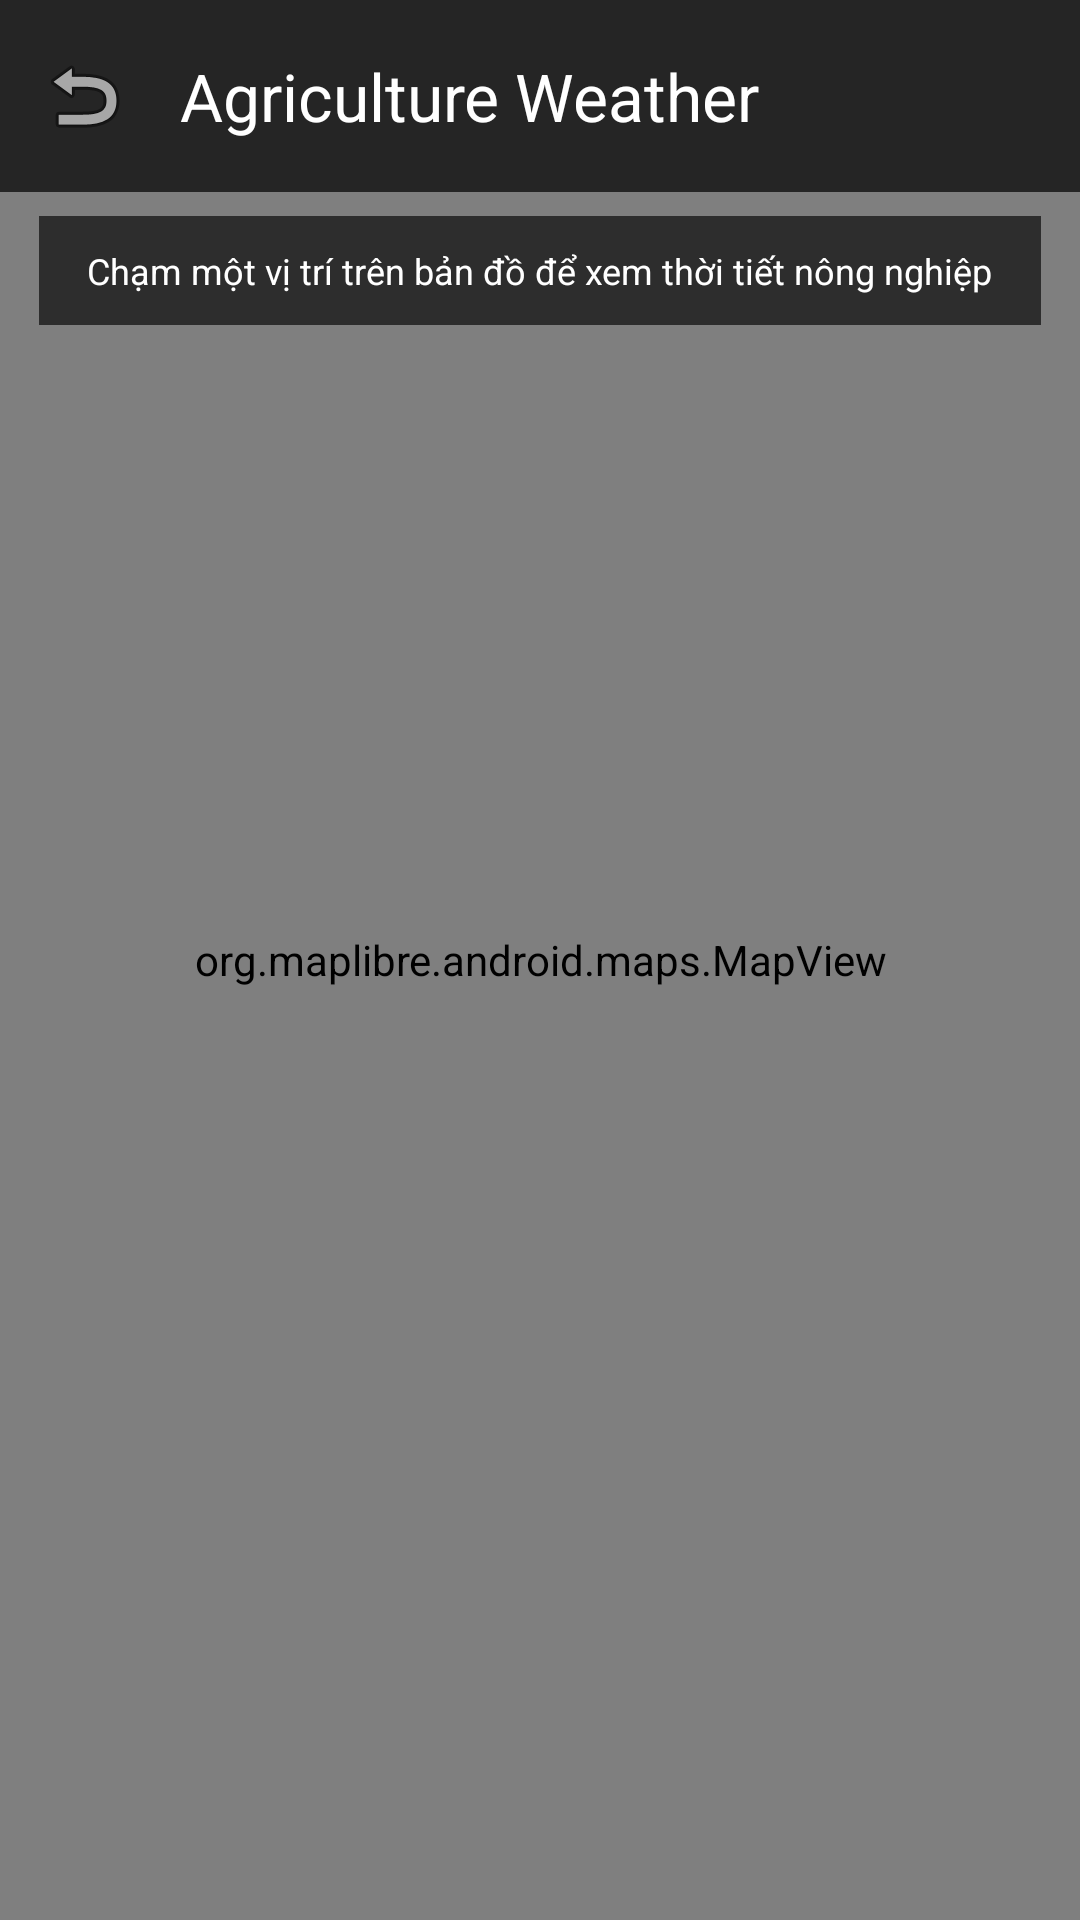

Here is an Android app screen rendered from its layout file. Give the layout XML and the strings, colors and styles it references.
<!-- AndroidManifest.xml: application theme Theme.MyApplicationooo -->
<!-- res/layout/activity_agriculture.xml -->
<?xml version="1.0" encoding="utf-8"?>
<androidx.coordinatorlayout.widget.CoordinatorLayout xmlns:android="http://schemas.android.com/apk/res/android"
    xmlns:app="http://schemas.android.com/apk/res-auto"
    android:layout_width="match_parent"
    android:layout_height="match_parent"
    android:background="#0F0F0F">

    <org.maplibre.android.maps.MapView
        android:id="@+id/mapView"
        android:layout_width="match_parent"
        android:layout_height="match_parent" />

    <com.google.android.material.appbar.AppBarLayout
        android:layout_width="match_parent"
        android:layout_height="wrap_content"
        android:background="@android:color/transparent"
        app:elevation="0dp">

        <com.google.android.material.appbar.MaterialToolbar
            android:id="@+id/toolbar"
            android:layout_width="match_parent"
            android:layout_height="?attr/actionBarSize"
            android:background="#CC0F0F0F"
            app:navigationIcon="@android:drawable/ic_menu_revert"
            app:title="Agriculture Weather"
            app:titleTextColor="#FFFFFF" />
    </com.google.android.material.appbar.AppBarLayout>

    <TextView
        android:id="@+id/tvMapHint"
        android:layout_width="wrap_content"
        android:layout_height="wrap_content"
        android:layout_gravity="top|center_horizontal"
        android:layout_marginTop="72dp"
        android:background="#CC1A1A1A"
        android:paddingHorizontal="16dp"
        android:paddingVertical="10dp"
        android:text="Chạm một vị trí trên bản đồ để xem thời tiết nông nghiệp"
        android:textColor="#FFFFFF"
        android:textSize="12sp" />

    <com.google.android.material.card.MaterialCardView
        android:id="@+id/cardAgricultureInfo"
        android:layout_width="match_parent"
        android:layout_height="wrap_content"
        android:layout_gravity="bottom"
        android:layout_margin="16dp"
        android:visibility="gone"
        app:cardBackgroundColor="#E61A1A1A"
        app:cardCornerRadius="24dp"
        app:cardElevation="8dp">

        <LinearLayout
            android:layout_width="match_parent"
            android:layout_height="wrap_content"
            android:orientation="vertical"
            android:padding="18dp">

            <TextView
                android:layout_width="wrap_content"
                android:layout_height="wrap_content"
                android:text="THỜI TIẾT NÔNG NGHIỆP"
                android:textColor="#66BB6A"
                android:textSize="16sp"
                android:textStyle="bold" />

            <TextView
                android:id="@+id/tvSelectedLocation"
                android:layout_width="match_parent"
                android:layout_height="wrap_content"
                android:layout_marginTop="4dp"
                android:text="Vị trí đã chọn"
                android:textColor="#B3FFFFFF"
                android:textSize="12sp" />

            <GridLayout
                android:layout_width="match_parent"
                android:layout_height="wrap_content"
                android:layout_marginTop="12dp"
                android:columnCount="2">

                <LinearLayout android:layout_width="0dp" android:layout_height="wrap_content" android:layout_columnWeight="1" android:orientation="vertical">
                    <TextView android:layout_width="wrap_content" android:layout_height="wrap_content" android:text="Nhiệt độ" android:textColor="#80FFFFFF" android:textSize="11sp" />
                    <TextView android:id="@+id/tvTemperature" android:layout_width="wrap_content" android:layout_height="wrap_content" android:text="--°C" android:textColor="#FFFFFF" android:textSize="17sp" android:textStyle="bold" />
                </LinearLayout>

                <LinearLayout android:layout_width="0dp" android:layout_height="wrap_content" android:layout_columnWeight="1" android:gravity="end" android:orientation="vertical">
                    <TextView android:layout_width="wrap_content" android:layout_height="wrap_content" android:text="Độ ẩm" android:textColor="#80FFFFFF" android:textSize="11sp" />
                    <TextView android:id="@+id/tvHumidity" android:layout_width="wrap_content" android:layout_height="wrap_content" android:text="--%" android:textColor="#FFFFFF" android:textSize="17sp" android:textStyle="bold" />
                </LinearLayout>

                <LinearLayout android:layout_width="0dp" android:layout_height="wrap_content" android:layout_columnWeight="1" android:layout_marginTop="10dp" android:orientation="vertical">
                    <TextView android:layout_width="wrap_content" android:layout_height="wrap_content" android:text="Lượng mưa" android:textColor="#80FFFFFF" android:textSize="11sp" />
                    <TextView android:id="@+id/tvRain" android:layout_width="wrap_content" android:layout_height="wrap_content" android:text="-- mm" android:textColor="#FFFFFF" android:textSize="17sp" android:textStyle="bold" />
                </LinearLayout>

                <LinearLayout android:layout_width="0dp" android:layout_height="wrap_content" android:layout_columnWeight="1" android:layout_marginTop="10dp" android:gravity="end" android:orientation="vertical">
                    <TextView android:layout_width="wrap_content" android:layout_height="wrap_content" android:text="Tốc độ gió" android:textColor="#80FFFFFF" android:textSize="11sp" />
                    <TextView android:id="@+id/tvWind" android:layout_width="wrap_content" android:layout_height="wrap_content" android:text="-- km/h" android:textColor="#FFFFFF" android:textSize="17sp" android:textStyle="bold" />
                </LinearLayout>
            </GridLayout>

            <View android:layout_width="match_parent" android:layout_height="1dp" android:layout_marginVertical="10dp" android:background="#1AFFFFFF" />

            <TextView android:layout_width="wrap_content" android:layout_height="wrap_content" android:text="ĐÁNH GIÁ" android:textColor="#66BB6A" android:textSize="12sp" android:textStyle="bold" />
            <TextView android:id="@+id/tvAgricultureAssessment" android:layout_width="match_parent" android:layout_height="wrap_content" android:layout_marginTop="3dp" android:text="--" android:textColor="#FFFFFF" android:textSize="13sp" />

            <TextView android:layout_width="wrap_content" android:layout_height="wrap_content" android:layout_marginTop="9dp" android:text="KHUYẾN NGHỊ" android:textColor="#FFC107" android:textSize="12sp" android:textStyle="bold" />
            <TextView android:id="@+id/tvAgricultureRecommendation" android:layout_width="match_parent" android:layout_height="wrap_content" android:layout_marginTop="3dp" android:text="--" android:textColor="#FFFFFF" android:textSize="13sp" />
        </LinearLayout>
    </com.google.android.material.card.MaterialCardView>

</androidx.coordinatorlayout.widget.CoordinatorLayout>
<!-- resources referenced by this layout -->
<resources>
  <style name="Theme.MyApplicationooo" parent="Base.Theme.MyApplicationooo" />
  <style name="Base.Theme.MyApplicationooo" parent="Theme.Material3.DayNight.NoActionBar">
          
          
      </style>
</resources>
